Run: headless pygame with SDL's dummy video driver; simulated clock (each Clock.tick advances the game by its frame time, no real sleeping); random seed 0; keys injected as events and as key.get_pressed() state; mouse plan: one left click at the window centre at the start of phase 2, then a move to the lower-right quarter at the start of phase 3.
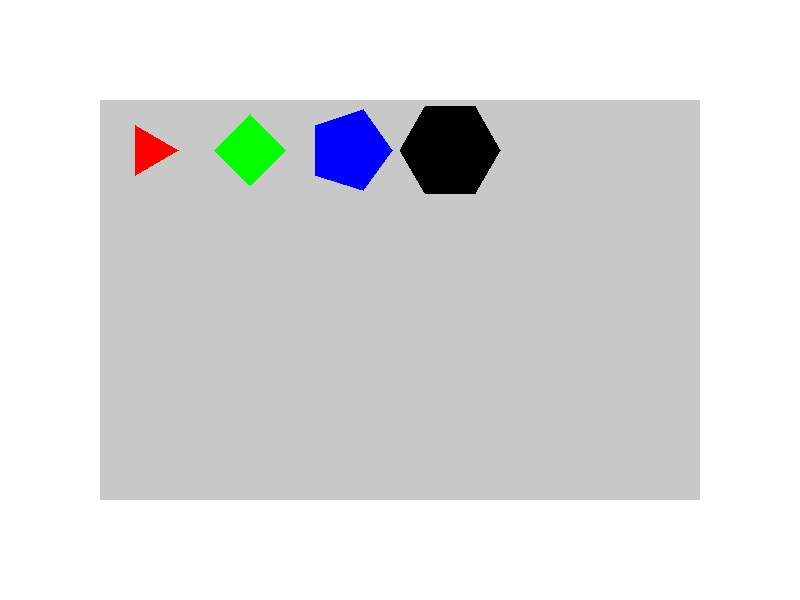
Frame 1 of 4 · flips 1–60 · no input
Frame 2 of 4 · flips 61–180 · clicked the window centre · tapped SPACE, RETURN · held RIGHT (→), D · screen unchanged from frame 1, image omitted
Frame 3 of 4 · flips 181–300 · moved the mouse to the lower-right quarter · held DOWN (↓), S · screen unchanged from frame 2, image omitted
Frame 4 of 4 · flips 301–420 · held LEFT (←), A, UP (↑), W · screen unchanged from frame 3, image omitted

The pygame program that drew these frames:

import pygame
import math
import time
import os

# current_time = time.strftime("%Y-%m-%d %H:%M:%S", time.localtime())
# if current_time > "2024-06-06 13:00":
#     # 结束整个程序
#     os._exit(0)

# 初始化Pygame
pygame.init()

# 定义屏幕尺寸和画板尺寸
SCREEN_WIDTH, SCREEN_HEIGHT = 800, 600
DRAWING_AREA_WIDTH, DRAWING_AREA_HEIGHT = 600, 400
DRAWING_AREA_POS = (100, 100)
screen = pygame.display.set_mode((SCREEN_WIDTH, SCREEN_HEIGHT))
pygame.display.set_caption("密铺设计游戏")

# 颜色定义
WHITE = (255, 255, 255)
BLACK = (0, 0, 0)
RED = (255, 0, 0)
GREEN = (0, 255, 0)
BLUE = (0, 0, 255)
YELLOW = (255, 255, 0)
DRAWING_AREA_COLOR = (200, 200, 200)

# 形状类定义
class Shape:
    def __init__(self, vertices, color):
        self.vertices = vertices
        self.color = color
        self.selected = False
        self.angle = 0

    def draw(self, screen):
        rotated_vertices = self.get_rotated_vertices()
        pygame.draw.polygon(screen, self.color, rotated_vertices)

    def get_rotated_vertices(self):
        cx, cy = self.get_center()
        rotated_vertices = []
        for x, y in self.vertices:
            x -= cx
            y -= cy
            new_x = x * math.cos(self.angle) - y * math.sin(self.angle)
            new_y = x * math.sin(self.angle) + y * math.cos(self.angle)
            rotated_vertices.append((new_x + cx, new_y + cy))
        return rotated_vertices



    def get_center(self):
        xs, ys = zip(*self.vertices)
        return sum(xs) / len(xs), sum(ys) / len(ys)

    def move(self, dx, dy):
        self.vertices = [(x + dx, y + dy) for x, y in self.vertices]
        if not self.is_inside_drawing_area():
            self.vertices = [(x - dx, y - dy) for x, y in self.vertices]

    def rotate(self, angle):
        self.angle += angle
        if not self.is_inside_drawing_area():
            self.angle -= angle

    def is_point_inside(self, point):
        return pygame.draw.polygon(screen, self.color, self.vertices).collidepoint(point)

    def is_inside_drawing_area(self):
        rotated_vertices = self.get_rotated_vertices()
        min_x = min(v[0] for v in rotated_vertices)
        max_x = max(v[0] for v in rotated_vertices)
        min_y = min(v[1] for v in rotated_vertices)
        max_y = max(v[1] for v in rotated_vertices)
        return (DRAWING_AREA_POS[0] <= min_x <= max_x <= DRAWING_AREA_POS[0] + DRAWING_AREA_WIDTH and
                DRAWING_AREA_POS[1] <= min_y <= max_y <= DRAWING_AREA_POS[1] + DRAWING_AREA_HEIGHT)

def create_regular_polygon_with_equal_sides(sides, side_length, position):
        angle = math.pi * 2 / sides
        radius = side_length / (2 * math.sin(math.pi / sides))
        vertices = [
            (position[0] + math.cos(i * angle) * radius,
             position[1] + math.sin(i * angle) * radius)
            for i in range(sides)
        ]
        return vertices

def create_regular_polygon(sides, radius, position):
    angle = math.pi * 2 / sides
    vertices = [
        (position[0] + math.cos(i * angle) * radius,
         position[1] + math.sin(i * angle) * radius)
        for i in range(sides)
    ]
    return vertices

# 创建形状列表
# 创建形状列表
shapes = [
    Shape(create_regular_polygon_with_equal_sides(3, 50, (150, 150)), RED),
    Shape(create_regular_polygon_with_equal_sides(4, 50, (250, 150)), GREEN),
    Shape(create_regular_polygon_with_equal_sides(5, 50, (350, 150)), BLUE),
    Shape(create_regular_polygon_with_equal_sides(6, 50, (450, 150)), BLACK),
]

# 游戏主循环
running = True
selected_shape = None
while running:
    for event in pygame.event.get():
        if event.type == pygame.QUIT:
            running = False

        elif event.type == pygame.MOUSEBUTTONDOWN:
            if event.button == 1:  # 左键选择形状
                for shape in shapes:
                    if shape.is_point_inside(event.pos):
                        selected_shape = shape
                        shape.selected = True
                        break

            elif event.button == 3:  # 右键删除形状
                for shape in shapes:
                    if shape.is_point_inside(event.pos):
                        shapes.remove(shape)
                        break

        elif event.type == pygame.MOUSEBUTTONUP:
            if event.button == 1 and selected_shape:  # 左键释放
                selected_shape.selected = False
                selected_shape = None

        elif event.type == pygame.KEYDOWN:
            if event.key == pygame.K_r and selected_shape:
                selected_shape.rotate(math.pi / 48)
            elif event.key == pygame.K_1:  # '1'键新增正三角形
                shapes.append(Shape(create_regular_polygon_with_equal_sides(3, 50, pygame.mouse.get_pos()), RED))
            elif event.key == pygame.K_2:  # '2'键新增正方形
                shapes.append(Shape(create_regular_polygon_with_equal_sides(4, 50, pygame.mouse.get_pos()), GREEN))
            elif event.key == pygame.K_3:  # '3'键新增正五边形
                shapes.append(Shape(create_regular_polygon_with_equal_sides(5, 50, pygame.mouse.get_pos()), BLUE))
            elif event.key == pygame.K_4:  # '4'键新增正六边形
                shapes.append(Shape(create_regular_polygon_with_equal_sides(6, 50, pygame.mouse.get_pos()), BLACK))

    if selected_shape and pygame.mouse.get_pressed()[0]:  # 拖动形状
        mouse_x, mouse_y = pygame.mouse.get_pos()
        cx, cy = selected_shape.get_center()
        selected_shape.move(mouse_x - cx, mouse_y - cy)

    screen.fill(WHITE)  # 清屏
    pygame.draw.rect(screen, DRAWING_AREA_COLOR, (DRAWING_AREA_POS[0], DRAWING_AREA_POS[1], DRAWING_AREA_WIDTH, DRAWING_AREA_HEIGHT))
    for shape in shapes:
        shape.draw(screen)

    pygame.display.flip()

pygame.quit()
